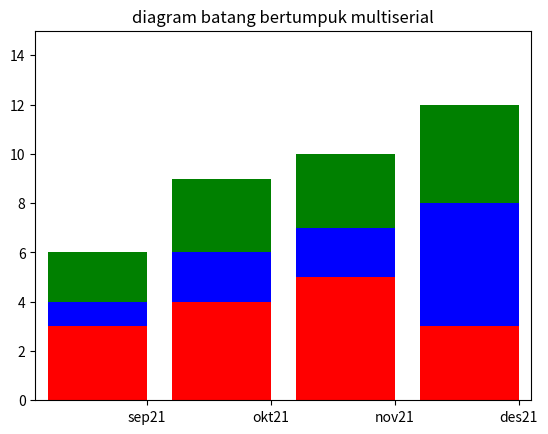

The matplotlib source for this figure:
import matplotlib.pyplot as plt
import numpy as np
series1 = np.array([3,4,5,3])
series2 = np.array([1,2,2,5])
series3 = np.array([2,3,3,4])
index = np.arange(4)
plt.axis([-0.5,3.5,0,15])
plt.title('diagram batang bertumpuk multiserial')
plt.bar(index,series1,color='r')
plt.bar(index,series2,color='b',bottom=series1)
plt.bar(index,series3,color='g',bottom=(series2+series1))
plt.xticks(index+0.4,['sep21','okt21','nov21','des21'])
plt.show()
